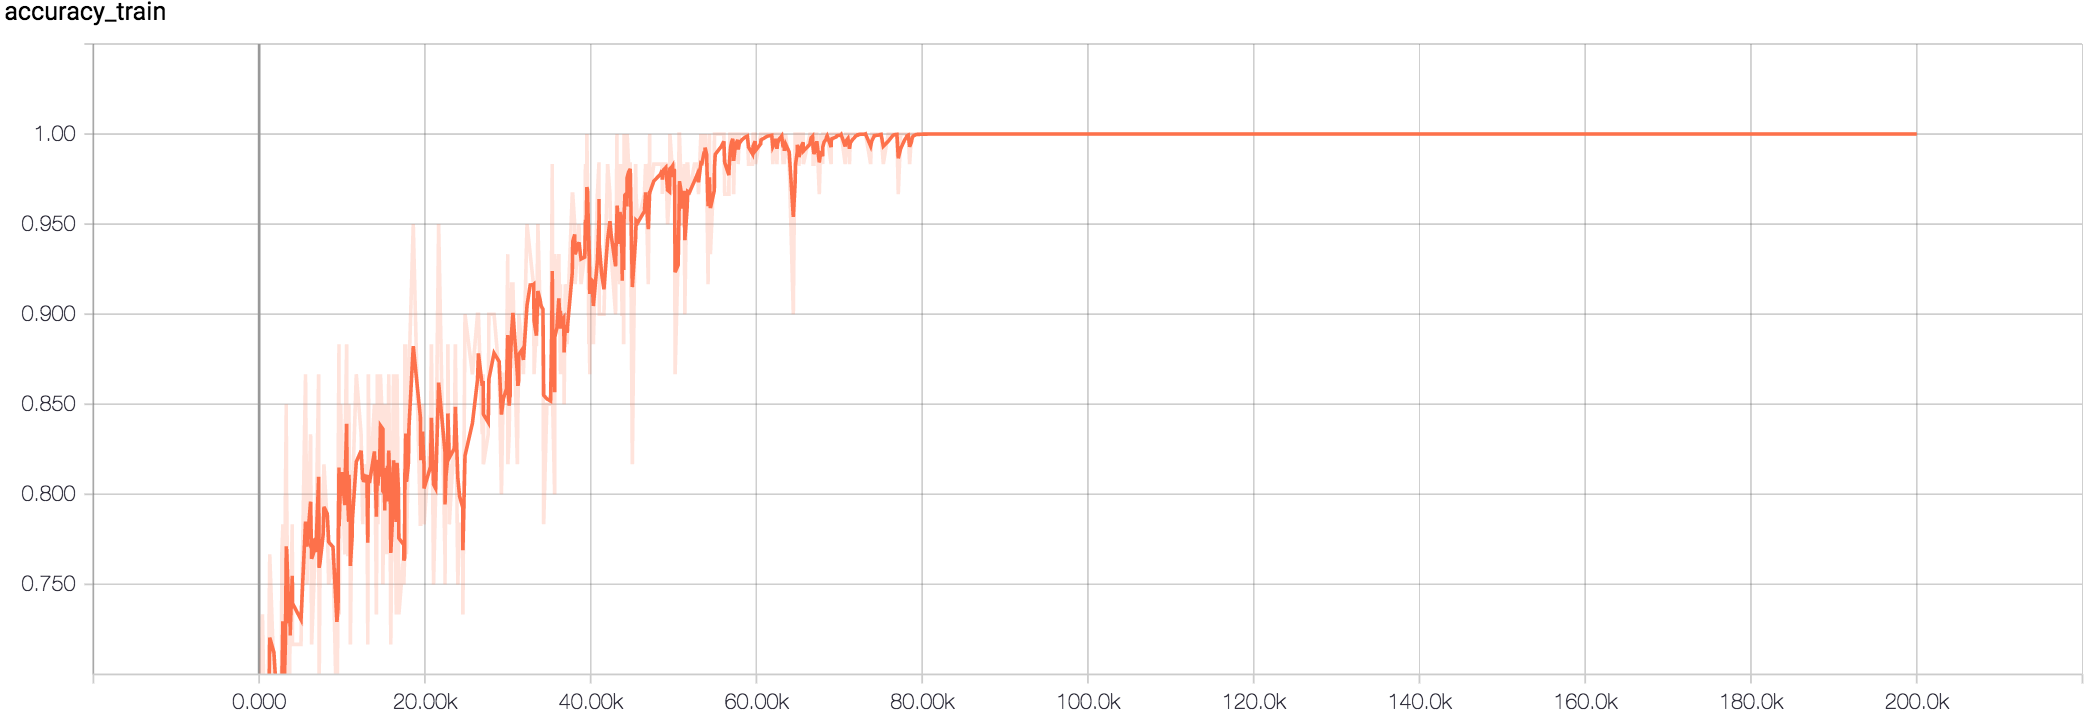

Values plotted in this chart, from the file beside it:
Wall time, Step, Value
1509822398, 24, 0.5833
1509822412, 56, 0.5
1509822414, 59, 0.6667
1509822573, 402, 0.7333
1509822657, 588, 0.6833
1509822804, 904, 0.6167
1509822888, 1090, 0.6833
1509822945, 1210, 0.7333
1509822975, 1279, 0.7667
1509823209, 1782, 0.7
1509823324, 2025, 0.6667
1509823364, 2111, 0.65
1509823458, 2312, 0.7
1509823588, 2594, 0.5833
1509823657, 2739, 0.7667
1509823715, 2865, 0.7833
1509823720, 2876, 0.5667
1509823859, 3172, 0.8
1509823906, 3274, 0.85
1509823928, 3318, 0.7167
1509823928, 3319, 0.8
1509824068, 3619, 0.6667
1509824125, 3743, 0.7333
1509824126, 3744, 0.7167
1509824129, 3752, 0.7167
1509824136, 3768, 0.7333
1509824174, 3847, 0.75
1509824244, 3999, 0.7833
1509824255, 4020, 0.7167
1509824737, 5053, 0.7167
1509824988, 5596, 0.8667
1509825072, 5773, 0.75
1509825275, 6205, 0.8333
1509825334, 6333, 0.7167
1509825585, 6875, 0.7833
1509825729, 7183, 0.8667
1509825751, 7229, 0.6833
1509825807, 7349, 0.7667
1509825979, 7719, 0.8
1509826026, 7820, 0.8167
1509826212, 8218, 0.7833
1509826291, 8390, 0.75
1509826534, 8910, 0.7667
1509826754, 9384, 0.6667
1509826820, 9523, 0.75
1509826828, 9542, 0.8167
1509826871, 9633, 0.8833
1509826877, 9647, 0.7333
1509826966, 9838, 0.85
1509827019, 9951, 0.8167
1509827200, 10340, 0.7667
1509827217, 10379, 0.8333
1509827303, 10562, 0.8833
1509827317, 10593, 0.7833
1509827358, 10682, 0.7667
1509827418, 10807, 0.7667
1509827432, 10840, 0.85
1509827475, 10934, 0.7667
1509827497, 10983, 0.7833
1509827507, 11002, 0.7167
... 940 more rows
